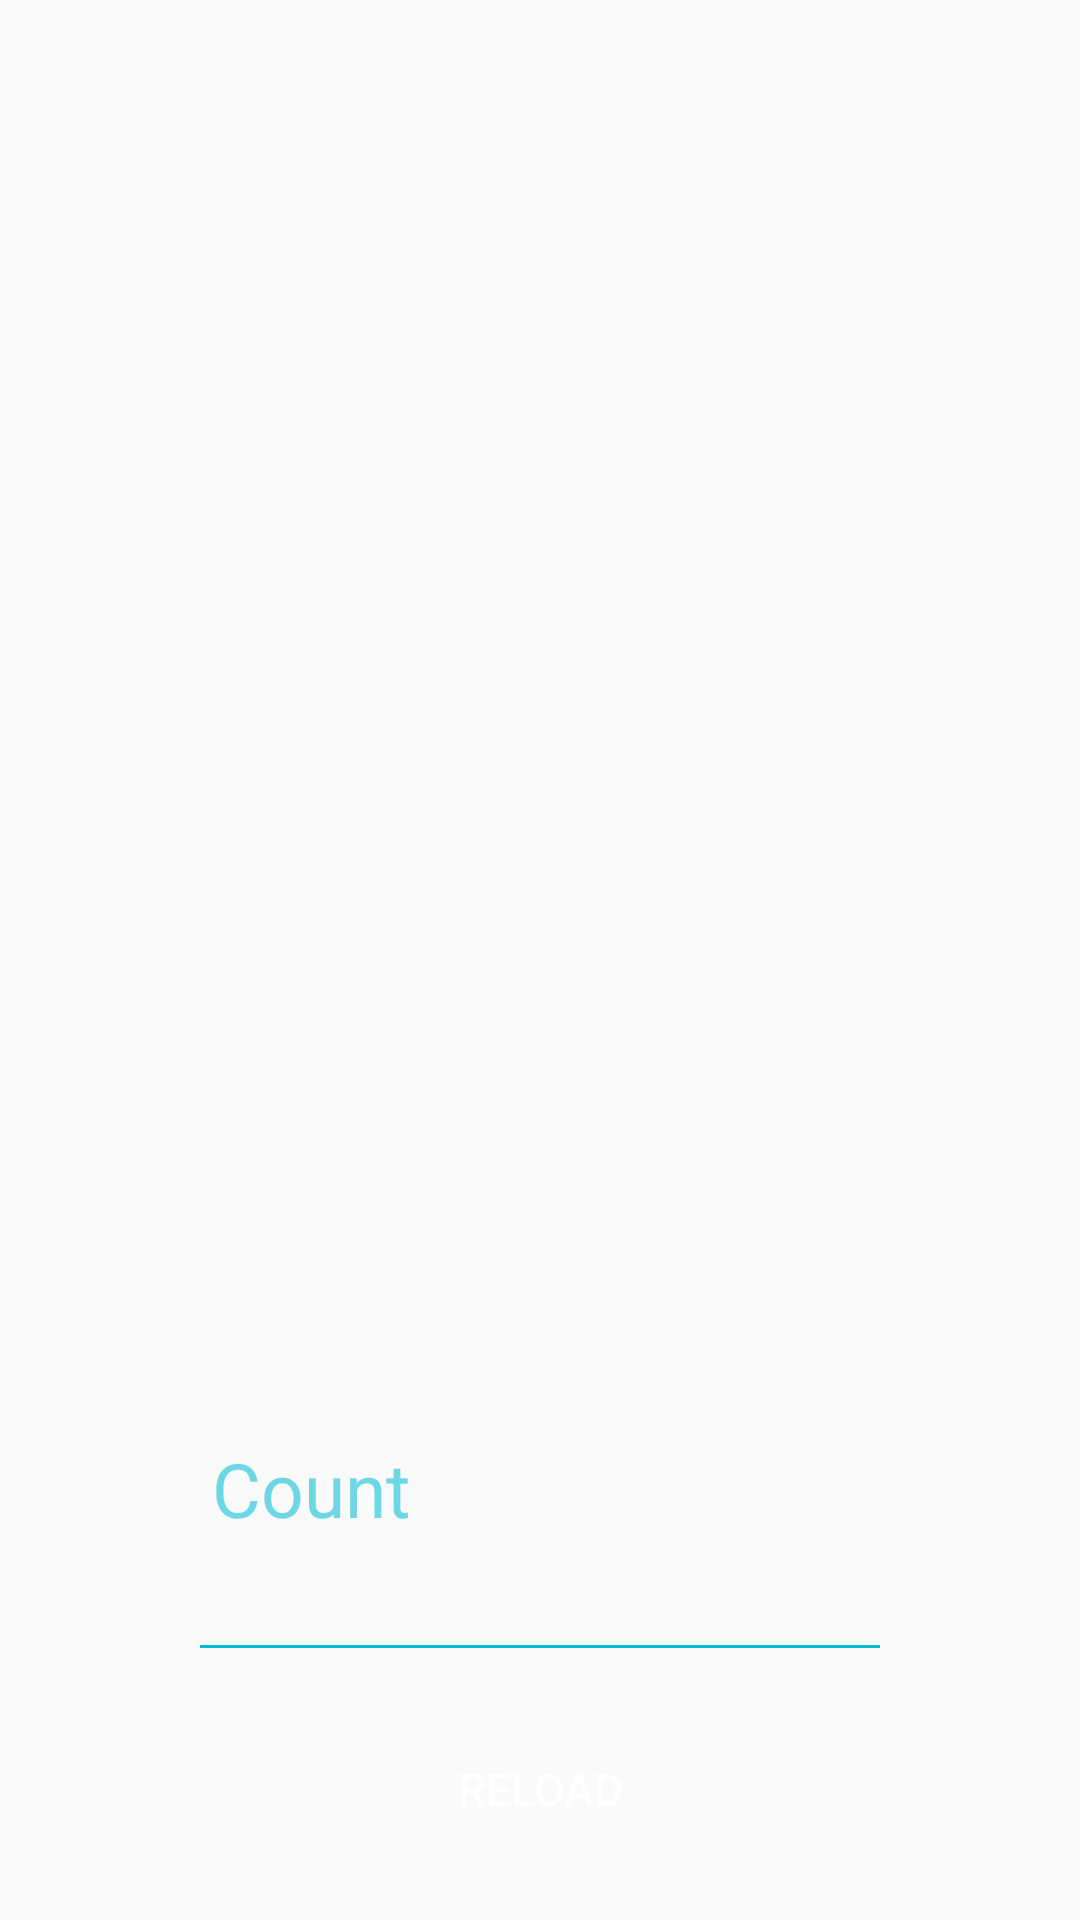

Reconstruct the res/layout file that produces this screen, plus the resources it refers to.
<!-- AndroidManifest.xml: application theme AppTheme -->
<!-- res/layout/fragment_items.xml -->
<?xml version="1.0" encoding="utf-8"?>
<LinearLayout xmlns:android="http://schemas.android.com/apk/res/android"
    xmlns:tools="http://schemas.android.com/tools"
    style="@style/DefaultActivityStyle"
    android:orientation="vertical"
    tools:context=".screens.ItemsFragment">

    <android.support.v7.widget.RecyclerView
        android:id="@+id/recycler"
        style="@style/RecyclerViewStyle"
        android:layout_weight="15"
        tools:listitem="@layout/item" />

    <EditText
        android:id="@+id/count_et"
        style="@style/EditTextStyle"
        android:layout_gravity="center"
        android:layout_weight="4"
        android:ems="8"
        android:hint="@string/items_et_hint"
        android:importantForAutofill="no"
        android:inputType="number">

    </EditText>

    <Button
        android:id="@+id/reload_btn"
        style="@style/ButtonStyle"
        android:layout_gravity="center"
        android:layout_weight="2"
        android:text="@string/items_btn" />

</LinearLayout>
<!-- res/layout/item.xml (included above) -->
<?xml version="1.0" encoding="utf-8"?>
<LinearLayout xmlns:android="http://schemas.android.com/apk/res/android"
    xmlns:tools="http://schemas.android.com/tools"
    style="@style/DefaultActivityStyleMV"
    android:orientation="horizontal"
    android:paddingBottom="@dimen/item_padding_t_b"
    android:paddingEnd="@dimen/item_padding_st_en"
    android:paddingStart="@dimen/item_padding_st_en"
    android:paddingTop="@dimen/item_padding_t_b">

    <TextView
        android:id="@+id/tv_name"
        style="@style/TextItemStyle"
        android:layout_weight="1"
        tools:text="The last digit of pi is Chuck Norris."
        />

</LinearLayout>
<!-- resources referenced by this layout -->
<resources>
  <dimen name="item_padding_st_en">24dp</dimen>
  <dimen name="item_padding_t_b">28dp</dimen>
  <string name="items_btn">reload</string>
  <string name="items_et_hint">Count</string>
  <style name="ButtonStyle">
          <item name="android:layout_width">@dimen/items_btn_width</item>
          <item name="android:layout_height">@dimen/items_btn_height</item>
          <item name="android:enabled">false</item>
          <item name="android:background">@color/color_btn</item>
          <item name="android:textColor">@color/white</item>
          <item name="android:textSize">@dimen/items_btn_text</item>
          <item name="android:layout_marginBottom">@dimen/items_btn_margin_b</item>
      </style>
  <style name="DefaultActivityStyle" parent="AppTheme">
          <item name="android:layout_width">match_parent</item>
          <item name="android:layout_height">match_parent</item>
      </style>
  <style name="DefaultActivityStyleMV">
          <item name="android:layout_width">match_parent</item>
          <item name="android:layout_height">wrap_content</item>
      </style>
  <style name="EditTextStyle">
          <item name="android:layout_width">wrap_content</item>
          <item name="android:layout_height">@dimen/items_et_h</item>
          <item name="android:paddingLeft">@dimen/items_et_padding_l</item>
          <item name="android:layout_marginBottom">@dimen/items_et_margin_b</item>
          <item name="android:textColor">@color/black</item>
          <item name="android:textColorHint">@color/colorHint</item>
          <item name="android:backgroundTint">@color/colorPrimary</item>
          <item name="android:textSize">@dimen/items_et_text</item>
      </style>
  <style name="RecyclerViewStyle">
          <item name="android:layout_width">match_parent</item>
          <item name="android:layout_height">@dimen/main_rv_height</item>
      </style>
  <style name="TextItemStyle" parent="DefaultElementStyle">
          <item name="android:textSize">@dimen/item_text_size</item>
          <item name="android:textColor">@color/black</item>
      </style>
  <style name="AppTheme" parent="Theme.AppCompat.Light.NoActionBar">
          <item name="colorPrimary">@color/colorPrimary</item>
          <item name="colorPrimaryDark">@color/colorPrimaryDark</item>
          <item name="colorAccent">@color/colorAccent</item>
      </style>
  <dimen name="items_btn_width">120dp</dimen>
  <dimen name="items_btn_height">0dp</dimen>
  <color name="white">#ffffff</color>
  <dimen name="items_btn_text">15sp</dimen>
  <dimen name="items_btn_margin_b">15dp</dimen>
  <dimen name="items_et_h">10dp</dimen>
  <dimen name="items_et_padding_l">8dp</dimen>
  <dimen name="items_et_margin_b">10dp</dimen>
  <color name="black">#000000</color>
  <color name="colorHint">#9000BCD4</color>
  <color name="colorPrimary">#00bcd4</color>
  <dimen name="items_et_text">25sp</dimen>
  <dimen name="main_rv_height">0dp</dimen>
  <style name="DefaultElementStyle">
          <item name="android:layout_width">wrap_content</item>
          <item name="android:layout_height">wrap_content</item>
      </style>
  <dimen name="item_text_size">20dp</dimen>
  <color name="colorPrimaryDark">#0096aa</color>
  <color name="colorAccent">#EB6102</color>
</resources>
